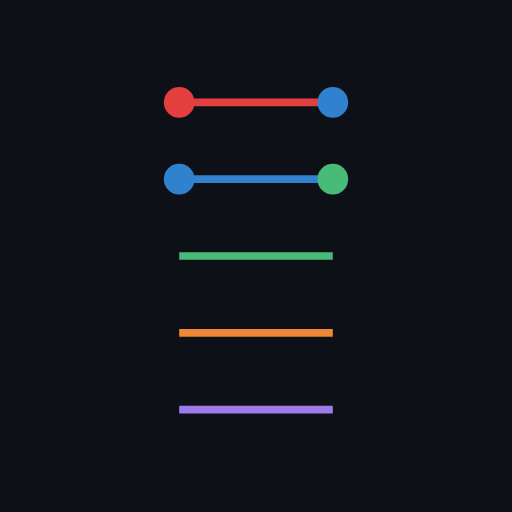
t = 0.00 s
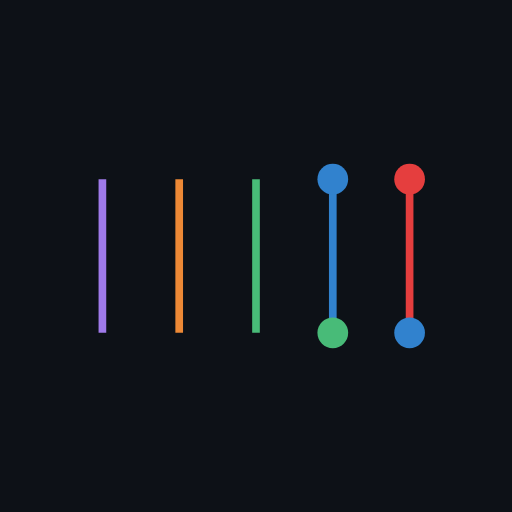
t = 1.00 s
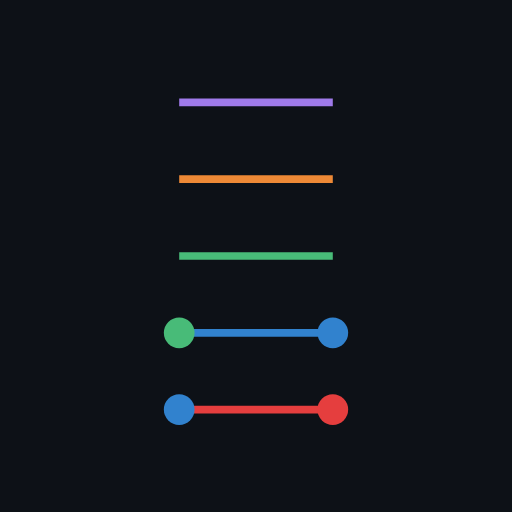
t = 2.00 s
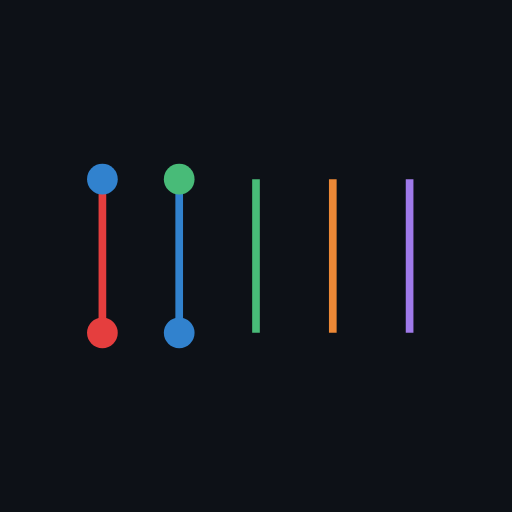
t = 3.00 s

The animated SVG that drew these frames (rendered in a browser with its animation timeline set to each time). Animation: 1 SMIL element (animateTransform=1); one cycle of 4.00 s, repeats indefinitely.

<svg viewBox="0 0 200 200" xmlns="http://www.w3.org/2000/svg">
  <rect width="200" height="200" fill="#0d1117"/>
  <g transform="translate(100,100)">
    <g>
      <animateTransform attributeName="transform" type="rotate" from="0" to="360" dur="4s" repeatCount="indefinite"/>
      <line x1="-30" y1="-60" x2="30" y2="-60" stroke="#E53E3E" stroke-width="3"/>
      <line x1="-30" y1="-30" x2="30" y2="-30" stroke="#3182CE" stroke-width="3"/>
      <line x1="-30" y1="0" x2="30" y2="0" stroke="#48BB78" stroke-width="3"/>
      <line x1="-30" y1="30" x2="30" y2="30" stroke="#ED8936" stroke-width="3"/>
      <line x1="-30" y1="60" x2="30" y2="60" stroke="#9F7AEA" stroke-width="3"/>
      <circle cx="-30" cy="-60" r="6" fill="#E53E3E"/>
      <circle cx="30" cy="-60" r="6" fill="#3182CE"/>
      <circle cx="-30" cy="-30" r="6" fill="#3182CE"/>
      <circle cx="30" cy="-30" r="6" fill="#48BB78"/>
    </g>
  </g>
</svg>
